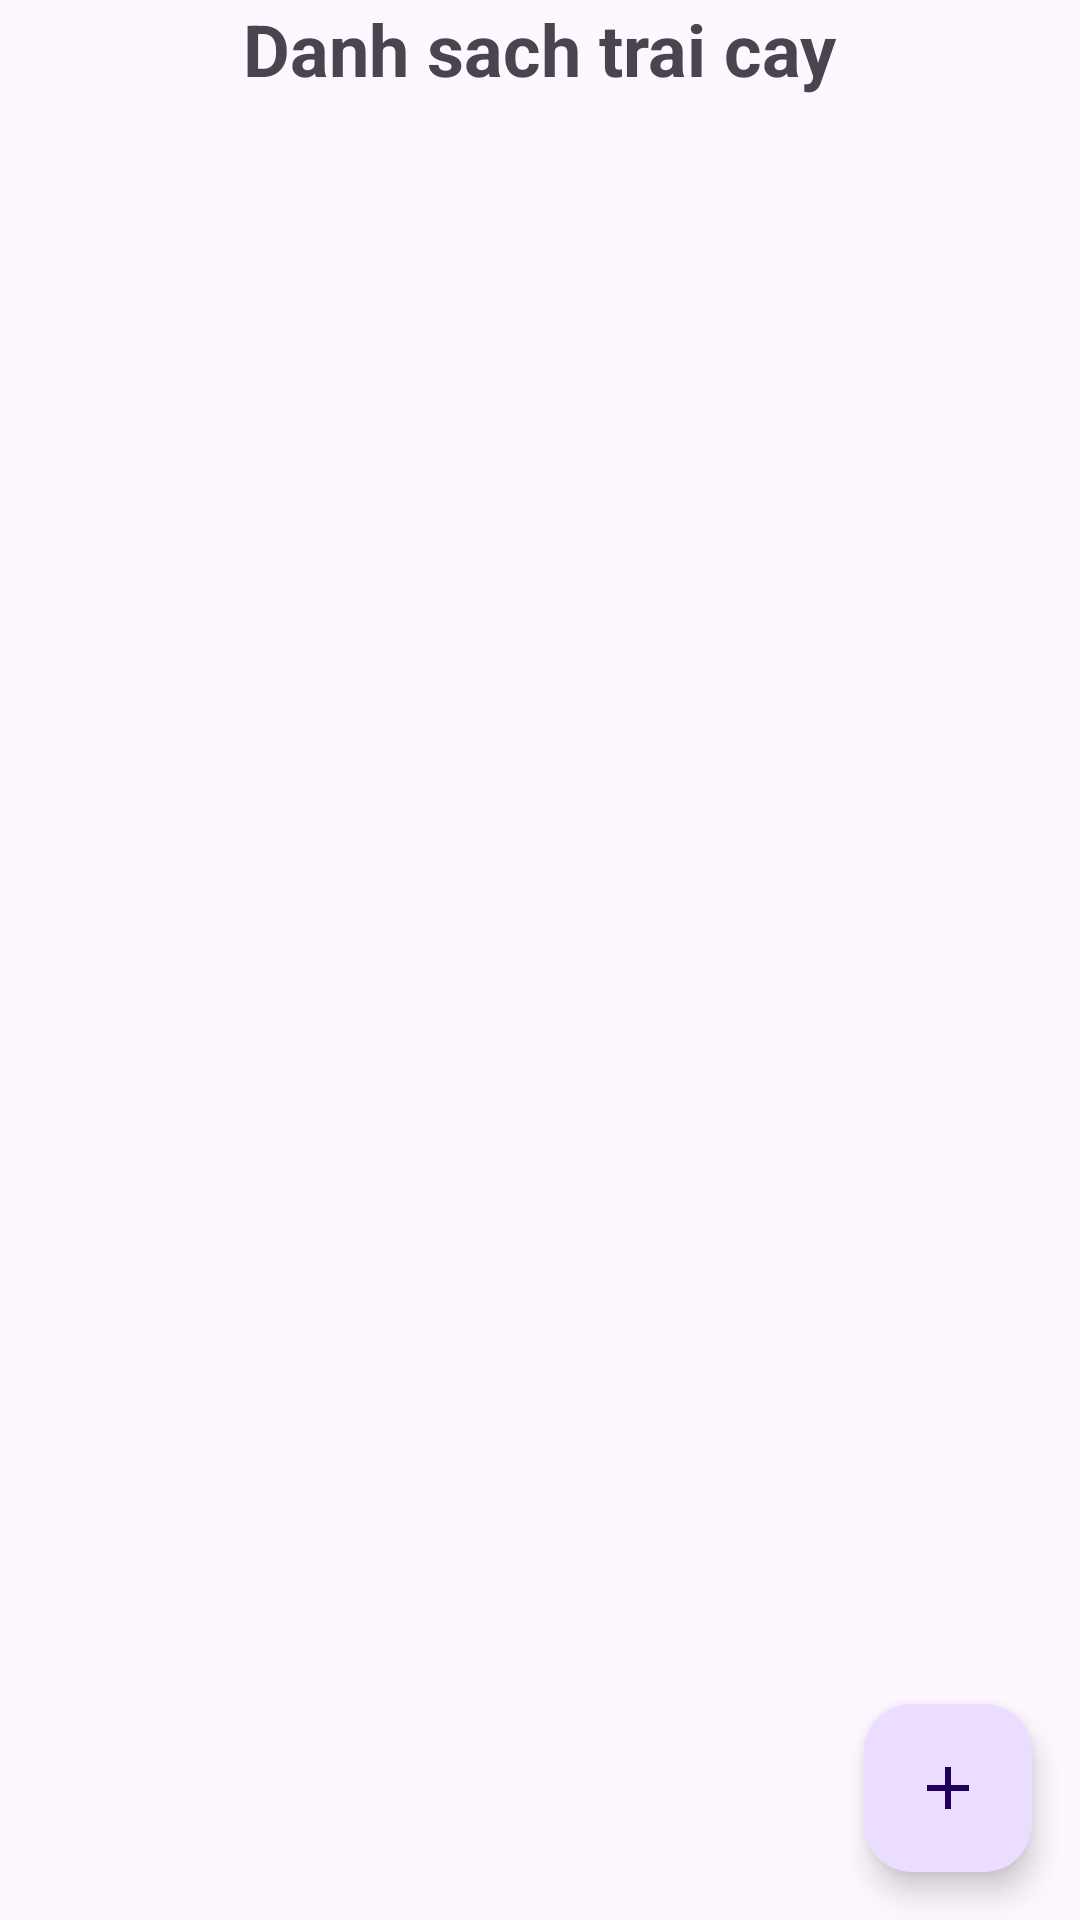

Layout XML and referenced resources for this Android screen:
<!-- AndroidManifest.xml: application theme Theme.Buoi1Demo -->
<!-- res/layout/activity_lab6.xml -->
<?xml version="1.0" encoding="utf-8"?>
<LinearLayout xmlns:android="http://schemas.android.com/apk/res/android"
    xmlns:tools="http://schemas.android.com/tools"
    android:id="@+id/main"
    android:layout_width="match_parent"
    android:layout_height="match_parent"
    android:layout_margin="16dp"
    android:orientation="vertical"
    tools:context="com.example.lab6.Lab6Activity">

    <TextView
        android:layout_width="wrap_content"
        android:layout_height="wrap_content"
        android:layout_gravity="center"
        android:text="Danh sach trai cay"
        android:textSize="24sp"
        android:textStyle="bold" />

    <androidx.recyclerview.widget.RecyclerView
        android:id="@+id/recycle_fruits"
        android:layout_width="match_parent"
        android:layout_height="0dp"
        android:layout_weight="1"
        android:padding="8dp"
        tools:listitem="@layout/item_distributor" />

    <com.google.android.material.floatingactionbutton.FloatingActionButton
        android:id="@+id/fabAddFruit"
        android:layout_width="wrap_content"
        android:layout_height="wrap_content"
        android:layout_gravity="bottom|end"
        android:layout_margin="16dp"
        android:src="@drawable/ic_add" />
</LinearLayout>
<!-- res/layout/item_distributor.xml (included above) -->
<?xml version="1.0" encoding="utf-8"?>
<LinearLayout xmlns:android="http://schemas.android.com/apk/res/android"
    android:layout_width="match_parent"
    android:layout_height="44dp"
    android:layout_marginStart="8dp"
    android:layout_marginTop="4dp"
    android:layout_marginEnd="8dp"
    android:layout_marginBottom="4dp"
    android:background="#F2F2F2"
    android:gravity="center_vertical"
    android:orientation="horizontal"
    android:paddingStart="12dp"
    android:paddingEnd="8dp">

    <TextView
        android:id="@+id/stt"
        android:layout_width="36dp"
        android:layout_height="match_parent"
        android:gravity="center_vertical"
        android:text="1"
        android:textColor="@color/black"
        android:textSize="13sp" />

    <TextView
        android:id="@+id/name"
        android:layout_width="0dp"
        android:layout_height="match_parent"
        android:layout_weight="1"
        android:gravity="center_vertical"
        android:text="Công ty B"
        android:textColor="@color/black"
        android:textSize="13sp" />

    <ImageView
        android:id="@+id/ic_delete"
        android:layout_width="36dp"
        android:layout_height="36dp"
        android:contentDescription="Delete"
        android:padding="6dp"
        android:src="@drawable/ic_delete" />
    
    
    
    
    
    
    
</LinearLayout>
<!-- resources referenced by this layout -->
<resources>
  <color name="black">#FF000000</color>
  <!-- drawable ic_add (drawable) -->
  <vector xmlns:android="http://schemas.android.com/apk/res/android" android:height="24dp" android:tint="#1A7DD8" android:viewportHeight="24" android:viewportWidth="24" android:width="24dp">
        
      <path android:fillColor="@android:color/white" android:pathData="M19,13h-6v6h-2v-6H5v-2h6V5h2v6h6v2z"/>
      
  </vector>
  <!-- drawable ic_delete (drawable) -->
  <vector xmlns:android="http://schemas.android.com/apk/res/android" android:height="24dp" android:tint="#F40404" android:viewportHeight="24" android:viewportWidth="24" android:width="24dp">
        
      <path android:fillColor="@android:color/white" android:pathData="M6,19c0,1.1 0.9,2 2,2h8c1.1,0 2,-0.9 2,-2L18,7L6,7v12zM8.46,11.88l1.41,-1.41L12,12.59l2.12,-2.12 1.41,1.41L13.41,14l2.12,2.12 -1.41,1.41L12,15.41l-2.12,2.12 -1.41,-1.41L10.59,14l-2.13,-2.12zM15.5,4l-1,-1h-5l-1,1L5,4v2h14L19,4z"/>
      
  </vector>
  <!-- drawable ic_edit (drawable) -->
  <vector xmlns:android="http://schemas.android.com/apk/res/android" android:height="24dp" android:tint="#DD00FF" android:viewportHeight="24" android:viewportWidth="24" android:width="24dp">
        
      <path android:fillColor="@android:color/white" android:pathData="M3,17.25V21h3.75L17.81,9.94l-3.75,-3.75L3,17.25zM20.71,7.04c0.39,-0.39 0.39,-1.02 0,-1.41l-2.34,-2.34c-0.39,-0.39 -1.02,-0.39 -1.41,0l-1.83,1.83 3.75,3.75 1.83,-1.83z"/>
      
  </vector>
  <style name="Theme.Buoi1Demo" parent="Base.Theme.Buoi1Demo" />
  <style name="Base.Theme.Buoi1Demo" parent="Theme.Material3.DayNight.NoActionBar">
          
          
      </style>
</resources>
